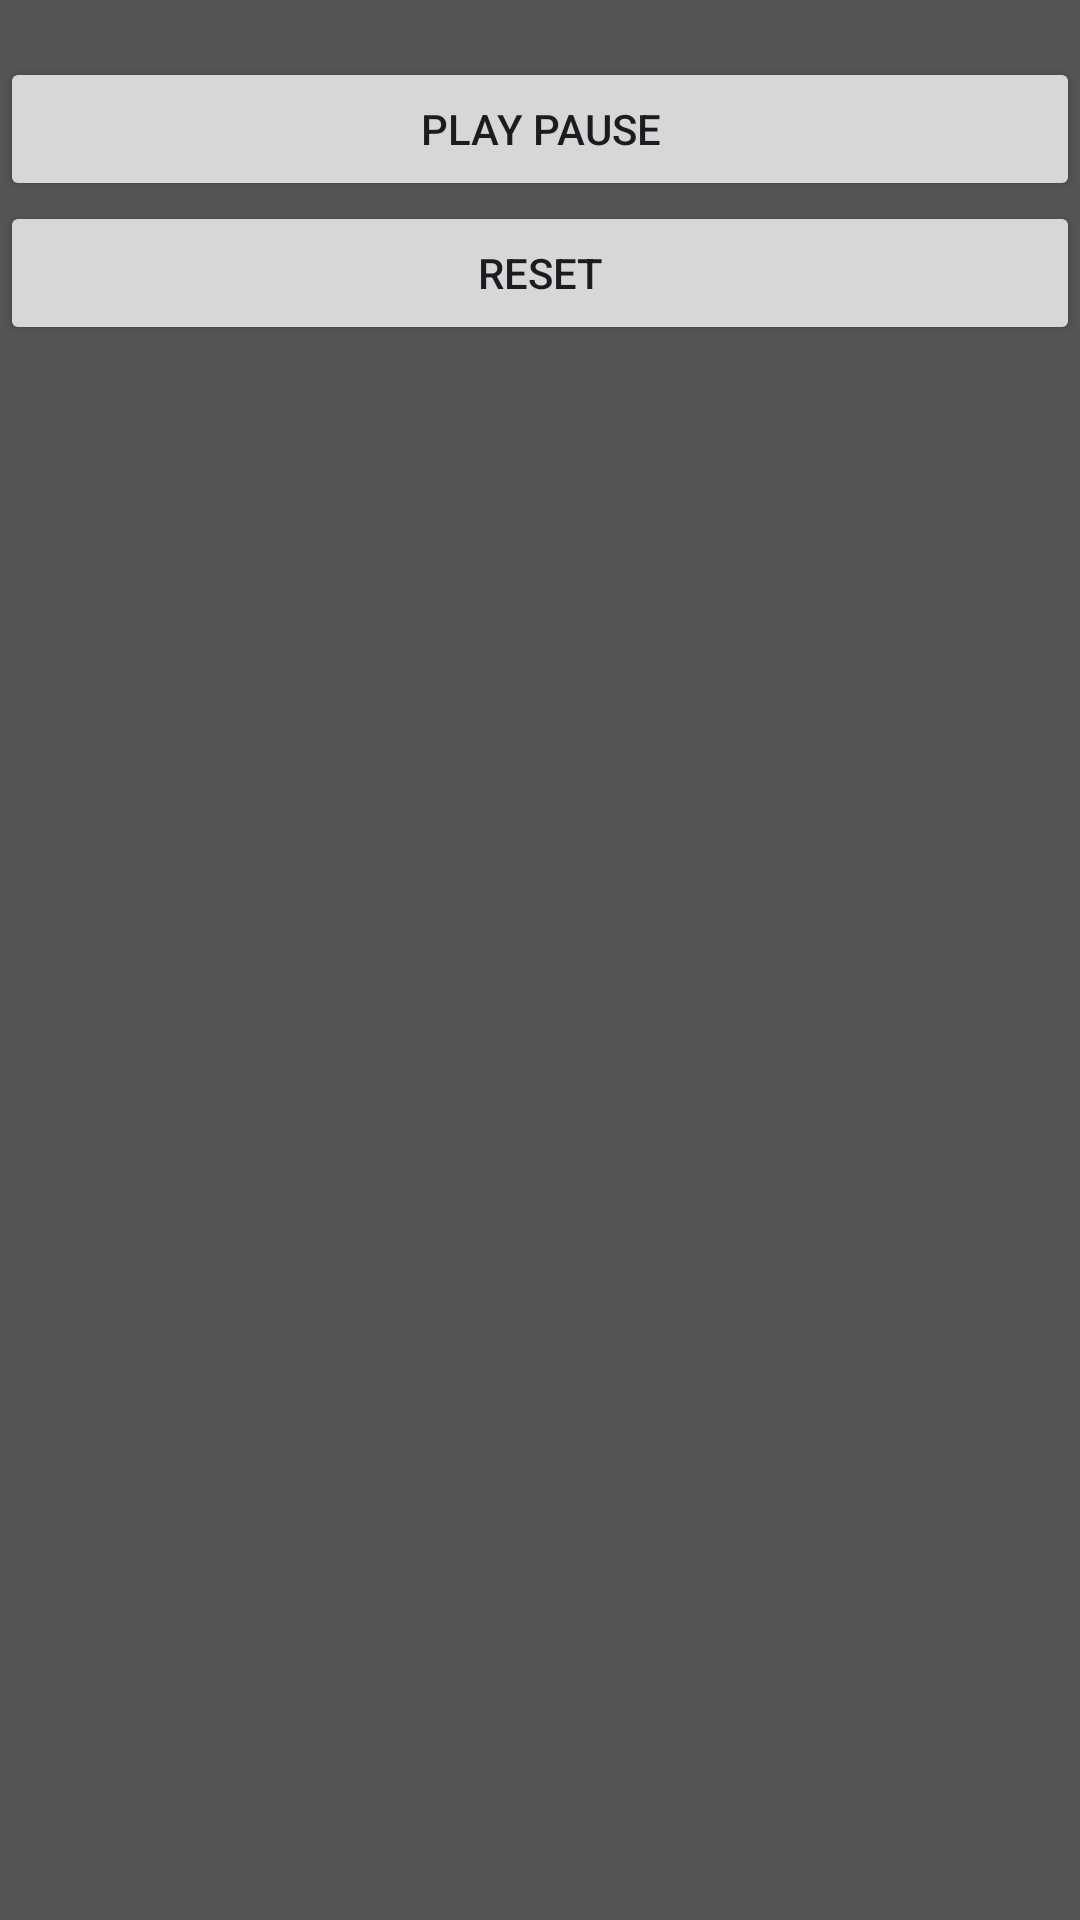

The Android layout XML behind this screen, and the referenced resources:
<!-- AndroidManifest.xml: application theme AppTheme -->
<!-- res/layout/control_widget.xml -->
<?xml version="1.0" encoding="utf-8"?>
<LinearLayout xmlns:android="http://schemas.android.com/apk/res/android"
    android:layout_width="match_parent"
    android:layout_height="match_parent"
    android:orientation="vertical"
    android:background="#555">
<TextView
    android:layout_width="match_parent"
    android:layout_height="wrap_content"
    android:id="@+id/timeTv"/>
    <Button
        android:id="@+id/controlBtn"
        android:layout_width="match_parent"
        android:layout_height="wrap_content"
        android:text="Play Pause"/>
    <Button
        android:id="@+id/resetBtn"
        android:layout_width="match_parent"
        android:layout_height="wrap_content"
        android:text="Reset"/>
</LinearLayout>
<!-- resources referenced by this layout -->
<resources>
  <style name="AppTheme" parent="Theme.Material3.Light.NoActionBar">
      <item name="colorPrimary">@color/md_theme_light_primary</item>
      <item name="colorOnPrimary">@color/md_theme_light_onPrimary</item>
      <item name="colorPrimaryContainer">@color/md_theme_light_primaryContainer</item>
      <item name="colorOnPrimaryContainer">@color/md_theme_light_onPrimaryContainer</item>
      <item name="colorSecondary">@color/md_theme_light_secondary</item>
      <item name="colorOnSecondary">@color/md_theme_light_onSecondary</item>
      <item name="colorSecondaryContainer">@color/md_theme_light_secondaryContainer</item>
      <item name="colorOnSecondaryContainer">@color/md_theme_light_onSecondaryContainer</item>
      <item name="colorTertiary">@color/md_theme_light_tertiary</item>
      <item name="colorOnTertiary">@color/md_theme_light_onTertiary</item>
      <item name="colorTertiaryContainer">@color/md_theme_light_tertiaryContainer</item>
      <item name="colorOnTertiaryContainer">@color/md_theme_light_onTertiaryContainer</item>
      <item name="colorError">@color/md_theme_light_error</item>
      <item name="colorErrorContainer">@color/md_theme_light_errorContainer</item>
      <item name="colorOnError">@color/md_theme_light_onError</item>
      <item name="colorOnErrorContainer">@color/md_theme_light_onErrorContainer</item>
      <item name="android:colorBackground">@color/md_theme_light_background</item>
      <item name="colorOnBackground">@color/md_theme_light_onBackground</item>
      <item name="colorSurface">@color/md_theme_light_surface</item>
      <item name="colorOnSurface">@color/md_theme_light_onSurface</item>
      <item name="colorSurfaceVariant">@color/md_theme_light_surfaceVariant</item>
      <item name="colorOnSurfaceVariant">@color/md_theme_light_onSurfaceVariant</item>
      <item name="colorOutline">@color/md_theme_light_outline</item>
      <item name="colorOnSurfaceInverse">@color/md_theme_light_inverseOnSurface</item>
      <item name="colorSurfaceInverse">@color/md_theme_light_inverseSurface</item>
      <item name="colorPrimaryInverse">@color/md_theme_light_inversePrimary</item>
      <item name="android:navigationBarColor">@android:color/transparent</item>
      <item name="android:statusBarColor">@android:color/transparent</item>
      <item name="android:windowLightStatusBar">true</item>
  </style>
  <color name="md_theme_light_primary">#A63B04</color>
  <color name="md_theme_light_onPrimary">#FFFFFF</color>
  <color name="md_theme_light_primaryContainer">#FFDBCE</color>
  <color name="md_theme_light_onPrimaryContainer">#370E00</color>
  <color name="md_theme_light_secondary">#B12C16</color>
  <color name="md_theme_light_onSecondary">#FFFFFF</color>
  <color name="md_theme_light_secondaryContainer">#FFDAD3</color>
  <color name="md_theme_light_onSecondaryContainer">#3F0400</color>
  <color name="md_theme_light_tertiary">#216D1C</color>
  <color name="md_theme_light_onTertiary">#FFFFFF</color>
  <color name="md_theme_light_tertiaryContainer">#A6F694</color>
  <color name="md_theme_light_onTertiaryContainer">#002201</color>
  <color name="md_theme_light_error">#BA1A1A</color>
  <color name="md_theme_light_errorContainer">#FFDAD6</color>
  <color name="md_theme_light_onError">#FFFFFF</color>
  <color name="md_theme_light_onErrorContainer">#410002</color>
  <color name="md_theme_light_background">#FFFBFF</color>
  <color name="md_theme_light_onBackground">#201A18</color>
  <color name="md_theme_light_surface">#FFFBFF</color>
  <color name="md_theme_light_onSurface">#201A18</color>
  <color name="md_theme_light_surfaceVariant">#F5DED6</color>
  <color name="md_theme_light_onSurfaceVariant">#53433E</color>
  <color name="md_theme_light_outline">#85736D</color>
  <color name="md_theme_light_inverseOnSurface">#FBEEEA</color>
  <color name="md_theme_light_inverseSurface">#362F2C</color>
  <color name="md_theme_light_inversePrimary">#FFB59A</color>
</resources>
